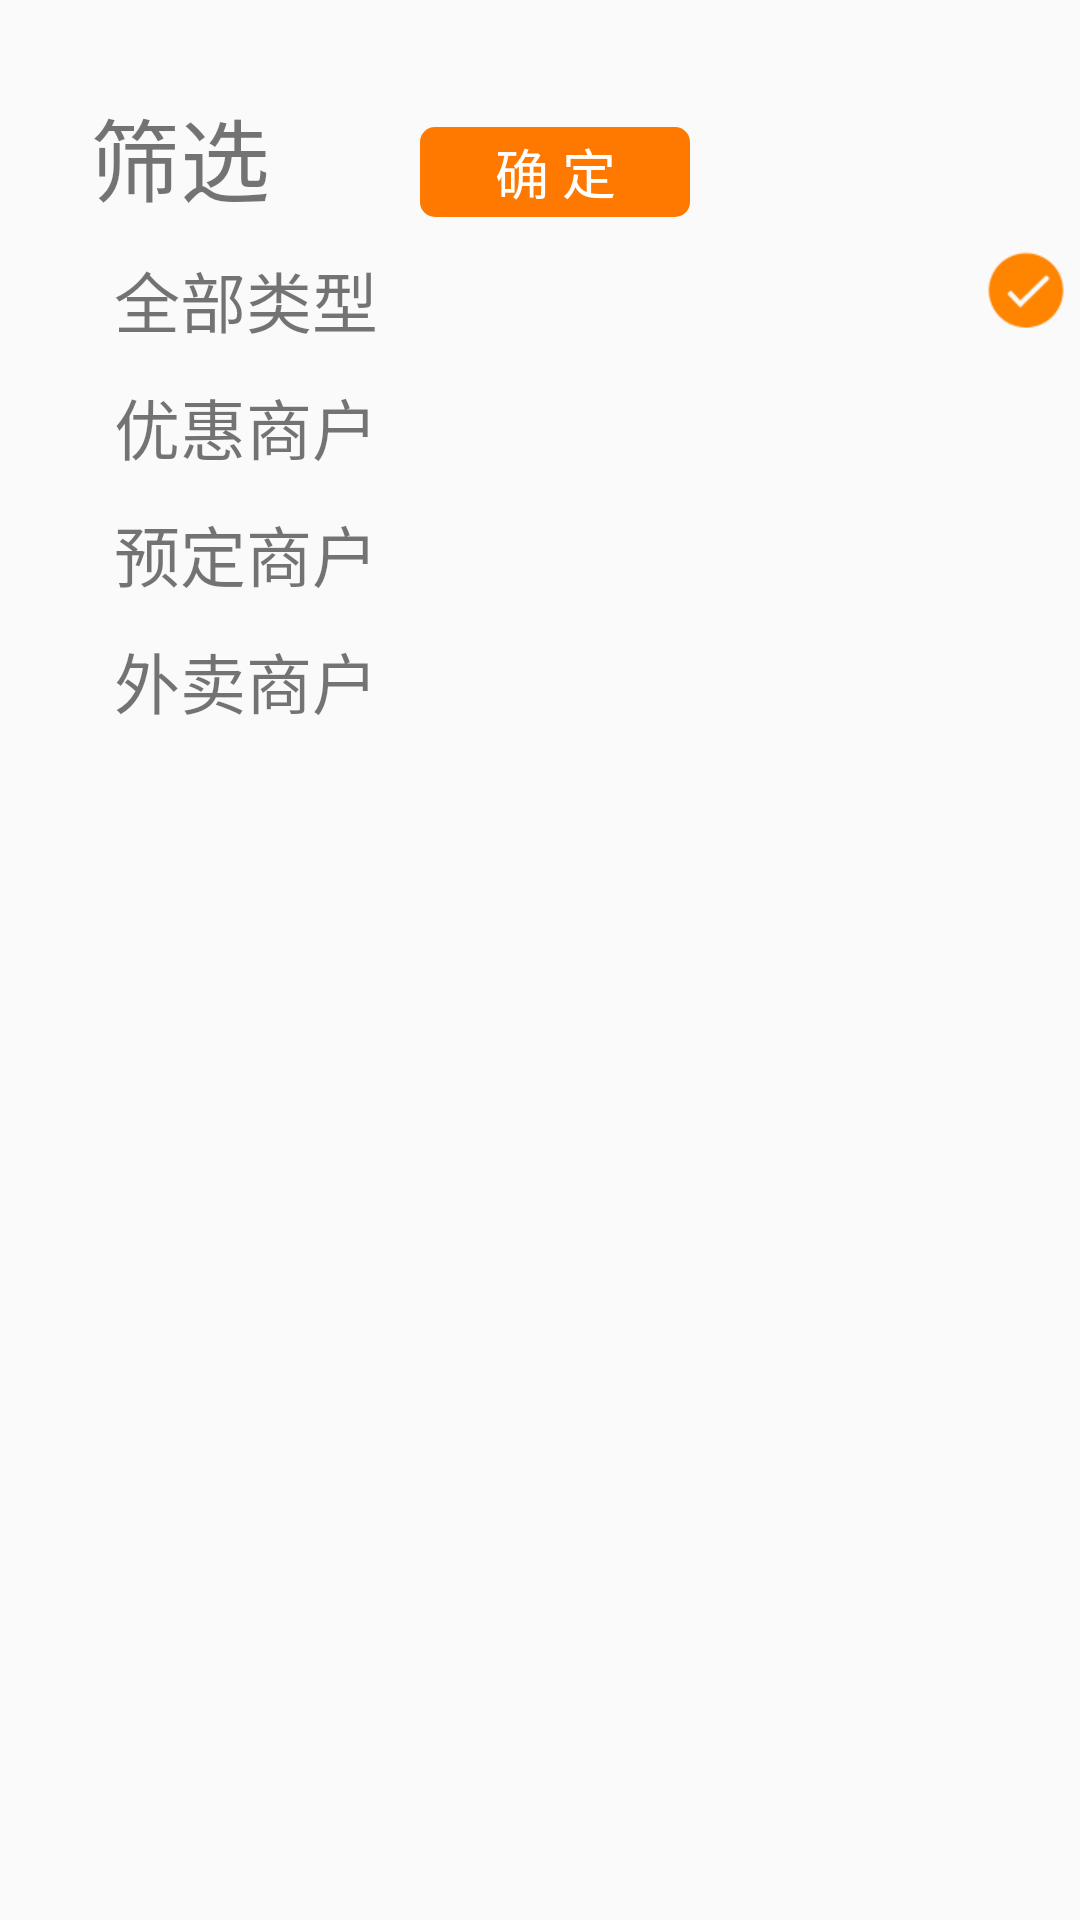

Android layout source for this screen:
<!-- AndroidManifest.xml: application theme AppTheme -->
<!-- res/layout/layout_menu.xml -->
<?xml version="1.0" encoding="utf-8"?>
<RelativeLayout xmlns:android="http://schemas.android.com/apk/res/android"
    android:layout_width="match_parent"
    android:layout_height="match_parent"
    android:background="#0000" >

    <LinearLayout
        android:layout_width="match_parent"
        android:layout_height="wrap_content"
        android:layout_marginLeft="30dip"
        android:layout_marginTop="30dip"
        android:orientation="vertical" >

        <LinearLayout
            android:layout_width="match_parent"
            android:layout_height="wrap_content"
            android:orientation="horizontal">
            <TextView
                android:id="@+id/one"
                android:layout_width="wrap_content"
                android:layout_height="wrap_content"
                android:layout_centerVertical="true"
                android:text="筛选"
                android:textSize="30sp" />

            <TextView
                android:layout_width="90dp"
                android:layout_height="30dp"
                android:text="确 定"
                android:gravity="center"
                android:clickable="true"
                android:layout_marginLeft="50dp"
                android:background="@drawable/orange_bg"
                android:textSize="18sp"
                android:onClick="closeMenu"
                android:textColor="@color/white"/>
            </LinearLayout>

            <RelativeLayout
                android:id="@+id/menu_rl1"
                android:clickable="true"
                android:onClick="change_rl"
                android:layout_width="fill_parent"
                android:layout_height="wrap_content"
                android:layout_marginTop="10dp">
                <TextView
                    android:layout_width="wrap_content"
                    android:layout_height="wrap_content"
                    android:text="全部类型"
                    android:textSize="22sp"
                    android:layout_marginLeft="8dp"
                    />
                <ImageView
                    android:id="@+id/menu_imageview1"
                    android:layout_width="wrap_content"
                    android:layout_height="wrap_content"
                    android:layout_alignParentRight="true"
                    android:layout_marginRight="5dp"
                    android:src="@drawable/checkbox_selected"
                    />
                </RelativeLayout>
        <RelativeLayout
            android:id="@+id/menu_rl2"
            android:clickable="true"
            android:onClick="change_rl"
            android:layout_width="fill_parent"
            android:layout_height="wrap_content"
            android:layout_marginTop="10dp">
            <TextView
                android:layout_width="wrap_content"
                android:layout_height="wrap_content"
                android:text="优惠商户"
                android:textSize="22sp"
                android:layout_marginLeft="8dp"

                />
            <ImageView
                android:id="@+id/menu_imageview2"
                android:layout_width="wrap_content"
                android:layout_height="wrap_content"
                android:layout_alignParentRight="true"
                android:layout_marginRight="5dp"
                android:src="@drawable/checkbox_selected"
                android:visibility="gone"
                />
        </RelativeLayout>
        <RelativeLayout
            android:id="@+id/menu_rl3"
            android:clickable="true"
            android:onClick="change_rl"
            android:layout_width="fill_parent"
            android:layout_height="wrap_content"
            android:layout_marginTop="10dp">
            <TextView
                android:layout_width="wrap_content"
                android:layout_height="wrap_content"
                android:text="预定商户"
                android:textSize="22sp"
                android:layout_marginLeft="8dp"
                />
            <ImageView
                android:id="@+id/menu_imageview3"
                android:layout_width="wrap_content"
                android:layout_height="wrap_content"
                android:layout_alignParentRight="true"
                android:layout_marginRight="5dp"
                android:src="@drawable/checkbox_selected"
                android:visibility="gone"
                />
        </RelativeLayout>
        <RelativeLayout
            android:id="@+id/menu_rl4"
            android:clickable="true"
            android:onClick="change_rl"
            android:layout_width="fill_parent"
            android:layout_height="wrap_content"
            android:layout_marginTop="10dp">
            <TextView
                android:layout_width="wrap_content"
                android:layout_height="wrap_content"
                android:text="外卖商户"
                android:textSize="22sp"
                android:layout_marginLeft="8dp"
                />
            <ImageView
                android:id="@+id/menu_imageview4"
                android:layout_width="wrap_content"
                android:layout_height="wrap_content"
                android:layout_alignParentRight="true"
                android:layout_marginRight="5dp"
                android:src="@drawable/checkbox_selected"
                android:visibility="gone"
                />
        </RelativeLayout>




        <com.brcorner.ddinaping.view.DianPingSlidMenu.RangeSeekBar
            android:id="@+id/rangeSeekBar"
            android:layout_width="fill_parent"
            android:layout_height="wrap_content"
            android:visibility="gone"
            />

    </LinearLayout>

</RelativeLayout>
<!-- resources referenced by this layout -->
<resources>
  <color name="white">#ffffff</color>
  <!-- drawable checkbox_selected: png bitmap (drawable-xhdpi, 530 bytes) -->
  <!-- drawable orange_bg (drawable) -->
  <?xml version="1.0" encoding="utf-8"?>
  <shape android:shape="rectangle"
    xmlns:android="http://schemas.android.com/apk/res/android">
      <solid android:color="@color/orange" />
      <corners android:radius="5.0dip" />
  </shape>
  <style name="AppTheme" parent="Theme.AppCompat.Light.DarkActionBar">
          
      </style>
  <color name="orange">#ff7900</color>
</resources>
